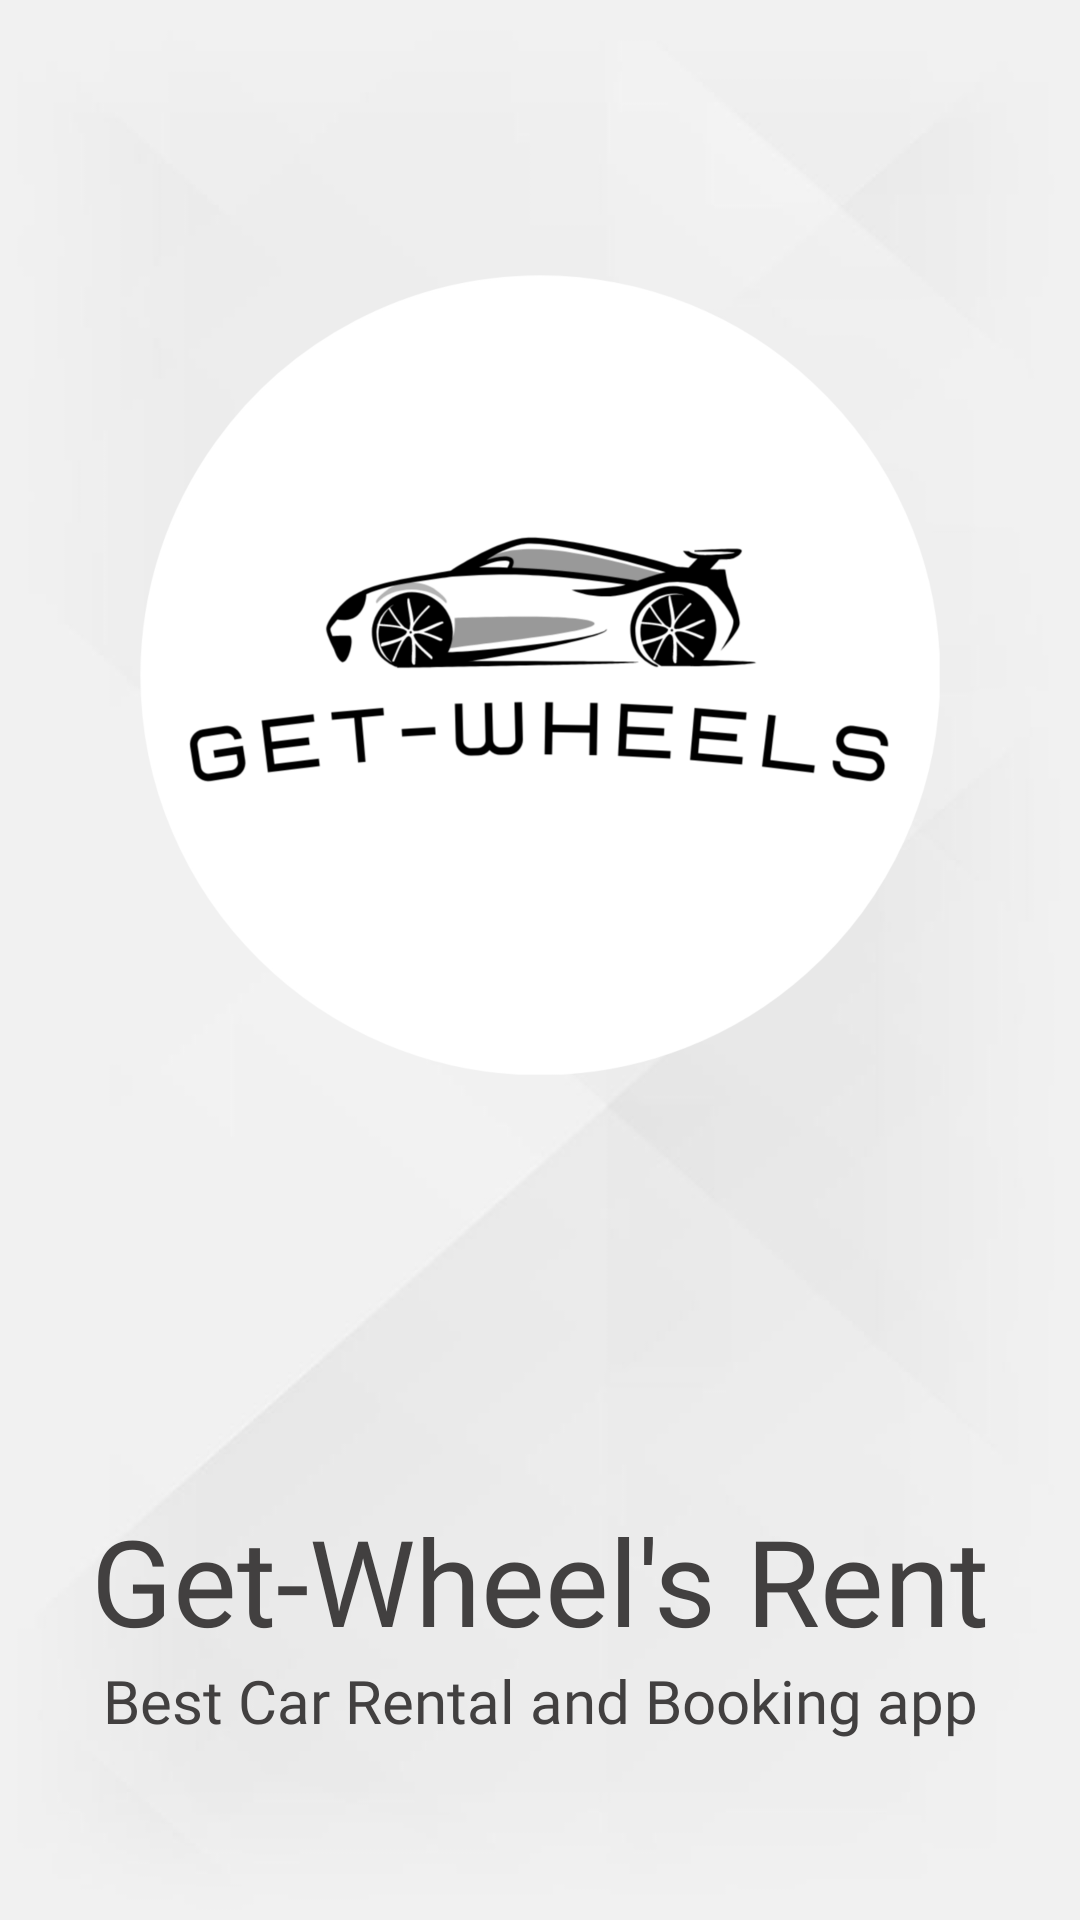

Produce the Android XML layout that renders to this screen, including the resource entries it uses.
<!-- AndroidManifest.xml: application theme Theme.FinalYearProject -->
<!-- res/layout/activity_splash_screen.xml -->
<?xml version="1.0" encoding="utf-8"?>
<androidx.constraintlayout.widget.ConstraintLayout xmlns:android="http://schemas.android.com/apk/res/android"
    xmlns:app="http://schemas.android.com/apk/res-auto"
    xmlns:tools="http://schemas.android.com/tools"
    android:id="@+id/layout"
    android:layout_width="match_parent"
    android:layout_height="match_parent"
    android:background="@drawable/simplebackground"
    tools:context=".SplashScreen">

    <ImageView
        android:id="@+id/imageView"
        android:layout_width="wrap_content"
        android:layout_height="350dp"
        android:layout_marginTop="50dp"
        app:layout_constraintEnd_toEndOf="parent"
        app:layout_constraintStart_toStartOf="parent"
        app:layout_constraintTop_toTopOf="parent"
        app:srcCompat="@drawable/logoo" />

    <TextView
        android:id="@+id/text1"
        android:layout_width="match_parent"
        android:layout_height="wrap_content"
        android:layout_marginTop="100dp"
        android:fontFamily="@font/bangers"
        android:text="Get-Wheel's Rent"
        android:textAlignment="center"
        android:textColor="#424040"
        android:textSize="40sp"
        app:layout_constraintEnd_toEndOf="parent"
        app:layout_constraintStart_toStartOf="parent"
        app:layout_constraintTop_toBottomOf="@+id/imageView" />

    <TextView
        android:id="@+id/textsecond"
        android:layout_width="wrap_content"
        android:layout_height="wrap_content"
        android:fontFamily="@font/antic"
        android:text="Best Car Rental and Booking app"
        android:textAlignment="center"
        android:textColor="#424040"
        android:textSize="20sp"
        app:layout_constraintEnd_toEndOf="parent"
        app:layout_constraintStart_toStartOf="parent"
        app:layout_constraintTop_toBottomOf="@+id/text1" />
</androidx.constraintlayout.widget.ConstraintLayout>
<!-- resources referenced by this layout -->
<resources>
  <!-- drawable logoo: png bitmap (drawable, 336252 bytes) -->
  <!-- drawable simplebackground: jpg bitmap (drawable, 24948 bytes) -->
  <style name="Theme.FinalYearProject" parent="Theme.AppCompat.NoActionBar">
          
          <item name="colorPrimary">#454444</item>
          <item name="colorPrimaryVariant">@color/purple_700</item>
          <item name="colorOnPrimary">#454444</item>
          
          <item name="colorSecondary">@color/teal_200</item>
          <item name="colorSecondaryVariant">@color/teal_700</item>
          <item name="colorOnSecondary">@color/black</item>
          
          <item name="android:statusBarColor" tools:targetApi="l">?attr/colorPrimaryVariant</item>
          
      </style>
  <!-- not gathered from this repository: default colours our renderer supplied (Android Studio template values) -->
  <color name="purple_700">#FF3700B3</color>
  <color name="teal_200">#FF03DAC5</color>
  <color name="teal_700">#FF018786</color>
  <color name="black">#FF000000</color>
</resources>
